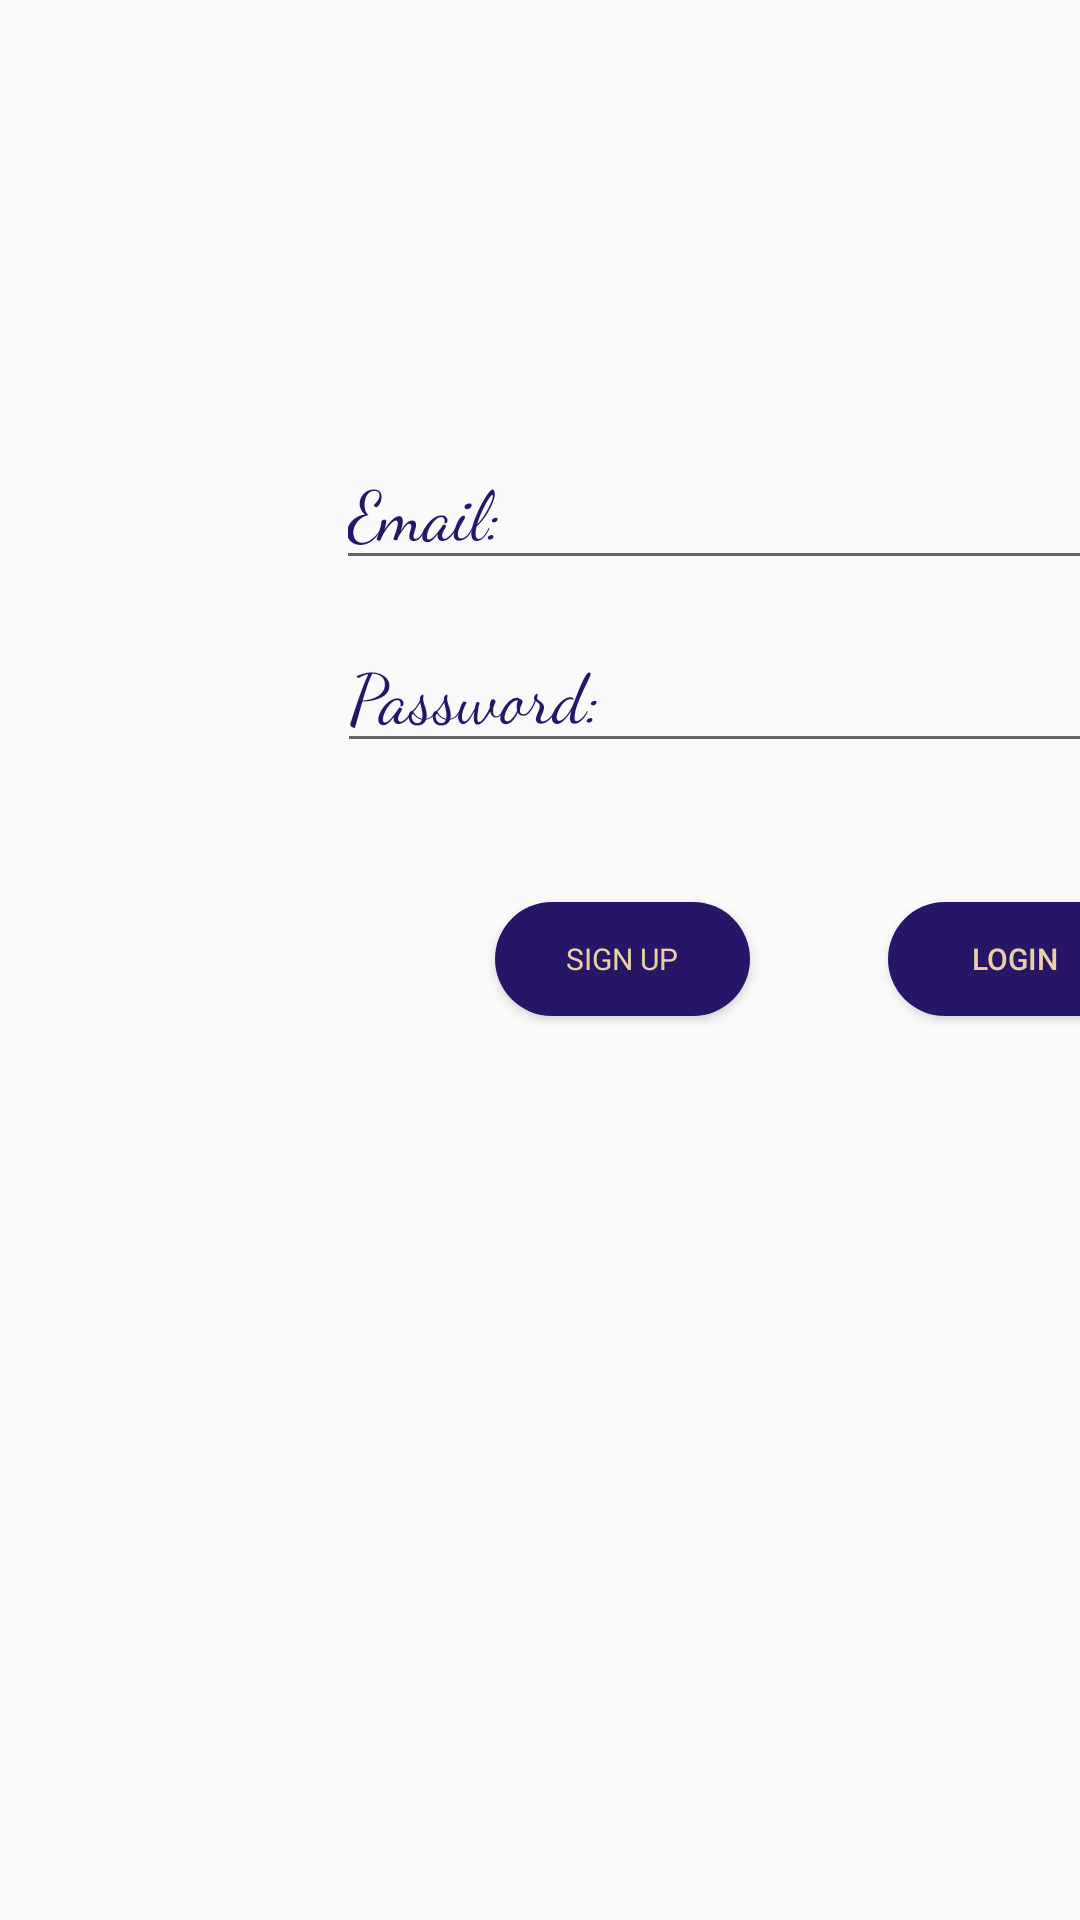

The Android layout XML behind this screen, and the referenced resources:
<!-- AndroidManifest.xml: application theme Theme.AstroTarot -->
<!-- res/layout/activity_login_screen.xml -->
<?xml version="1.0" encoding="utf-8"?>
<androidx.constraintlayout.widget.ConstraintLayout xmlns:android="http://schemas.android.com/apk/res/android"
    xmlns:app="http://schemas.android.com/apk/res-auto"
    xmlns:tools="http://schemas.android.com/tools"
    android:id="@+id/main"
    android:layout_width="match_parent"
    android:layout_height="match_parent"
    android:background="@drawable/back_ground"
    tools:context=".LoginScreen">

    <Button
        android:id="@+id/LoginButton"
        android:layout_width="85dp"
        android:layout_height="38dp"
        android:layout_marginStart="23dp"
        android:layout_marginTop="23dp"
        android:layout_marginEnd="16dp"
        android:layout_marginBottom="278dp"
        android:background="@drawable/button"
        android:text="Login"
        android:textColor="#E9CFA2"
        android:textSize="10sp"
        app:layout_constraintBottom_toBottomOf="parent"
        app:layout_constraintEnd_toEndOf="parent"
        app:layout_constraintStart_toEndOf="@+id/SignupButton"
        app:layout_constraintTop_toBottomOf="@+id/Password" />

    <Button
        android:id="@+id/SignupButton"
        android:layout_width="85dp"
        android:layout_height="38dp"
        android:layout_marginStart="202dp"
        android:layout_marginTop="23dp"
        android:layout_marginEnd="23dp"
        android:layout_marginBottom="278dp"
        android:background="@drawable/button"
        android:fontFamily="sans-serif"
        android:text="Sign Up"
        android:textColor="#E9CFA2"
        android:textSize="10sp"
        app:layout_constraintBottom_toBottomOf="parent"
        app:layout_constraintEnd_toStartOf="@+id/LoginButton"
        app:layout_constraintStart_toStartOf="parent"
        app:layout_constraintTop_toBottomOf="@+id/Password" />

    <TextView
        android:id="@+id/textWelcome"
        android:layout_width="239dp"
        android:layout_height="84dp"
        android:layout_marginStart="166dp"
        android:layout_marginTop="158dp"
        android:layout_marginEnd="6dp"
        android:layout_marginBottom="489dp"
        android:fontFamily="cursive"
        android:text="Welcome to the AstroTarot"
        android:textAlignment="center"
        android:textColor="@color/navy"
        android:textSize="30sp"
        app:layout_constraintBottom_toBottomOf="parent"
        app:layout_constraintEnd_toEndOf="parent"
        app:layout_constraintStart_toStartOf="parent"
        app:layout_constraintTop_toTopOf="parent" />

    <EditText
        android:id="@+id/EmailAddress"
        android:layout_width="wrap_content"
        android:layout_height="wrap_content"
        android:layout_marginStart="137dp"
        android:layout_marginTop="32dp"
        android:layout_marginBottom="1dp"
        android:ems="10"
        android:fontFamily="cursive"
        android:hint="Email:"
        android:inputType="textEmailAddress"
        android:textColorHint="@color/navy"
        android:textSize="23sp"
        app:layout_constraintBottom_toTopOf="@+id/Password"
        app:layout_constraintEnd_toEndOf="parent"
        app:layout_constraintStart_toStartOf="parent"
        app:layout_constraintTop_toBottomOf="@+id/textWelcome" />

    <EditText
        android:id="@+id/Password"
        android:layout_width="wrap_content"
        android:layout_height="wrap_content"
        android:layout_marginStart="138dp"
        android:layout_marginTop="12dp"
        android:ems="10"
        android:fontFamily="cursive"
        android:hint="Password:"
        android:inputType="textPassword"
        android:textColorHint="@color/navy"
        android:textSize="23sp"
        app:layout_constraintEnd_toEndOf="parent"
        app:layout_constraintStart_toStartOf="parent"
        app:layout_constraintTop_toBottomOf="@+id/EmailAddress" />

</androidx.constraintlayout.widget.ConstraintLayout>
<!-- resources referenced by this layout -->
<resources>
  <color name="navy">#271568</color>
  <!-- drawable button (drawable) -->
  <?xml version="1.0" encoding="utf-8"?>
  <shape xmlns:android="http://schemas.android.com/apk/res/android">
      <solid android:color="@color/navy"></solid>
      <corners android:radius="20dp"></corners>
  </shape>
  <style name="Theme.AstroTarot" parent="Theme.AppCompat.DayNight.NoActionBar">
          <item name="android:statusBarColor" tools:targetApi="l">?attr/colorPrimaryVariant</item>
      </style>
</resources>
